Dataset: Dataset (GitHub, cartick1907/BTP). Classes: MR gad, PET FDG scan, SPECT scan, SPECT T1, SPECT technetium.

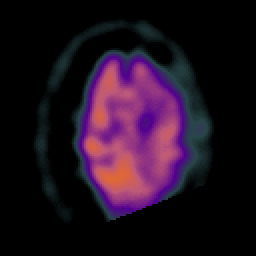
Label: SPECT scan

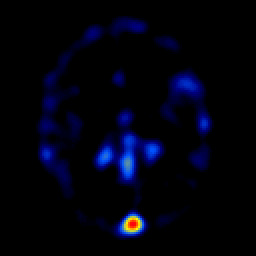
Label: SPECT scan

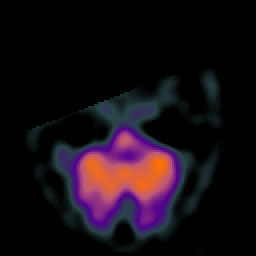
Label: SPECT scan

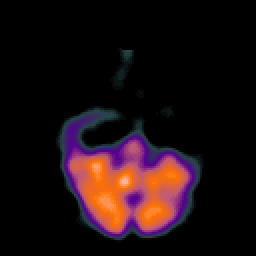
Label: SPECT scan

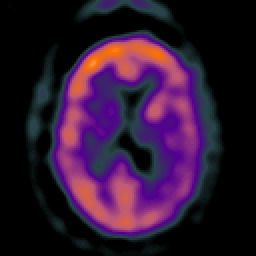
Label: SPECT scan

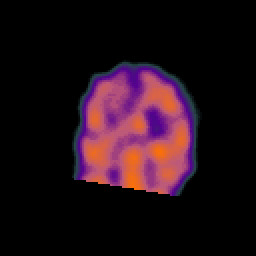
Label: SPECT scan
